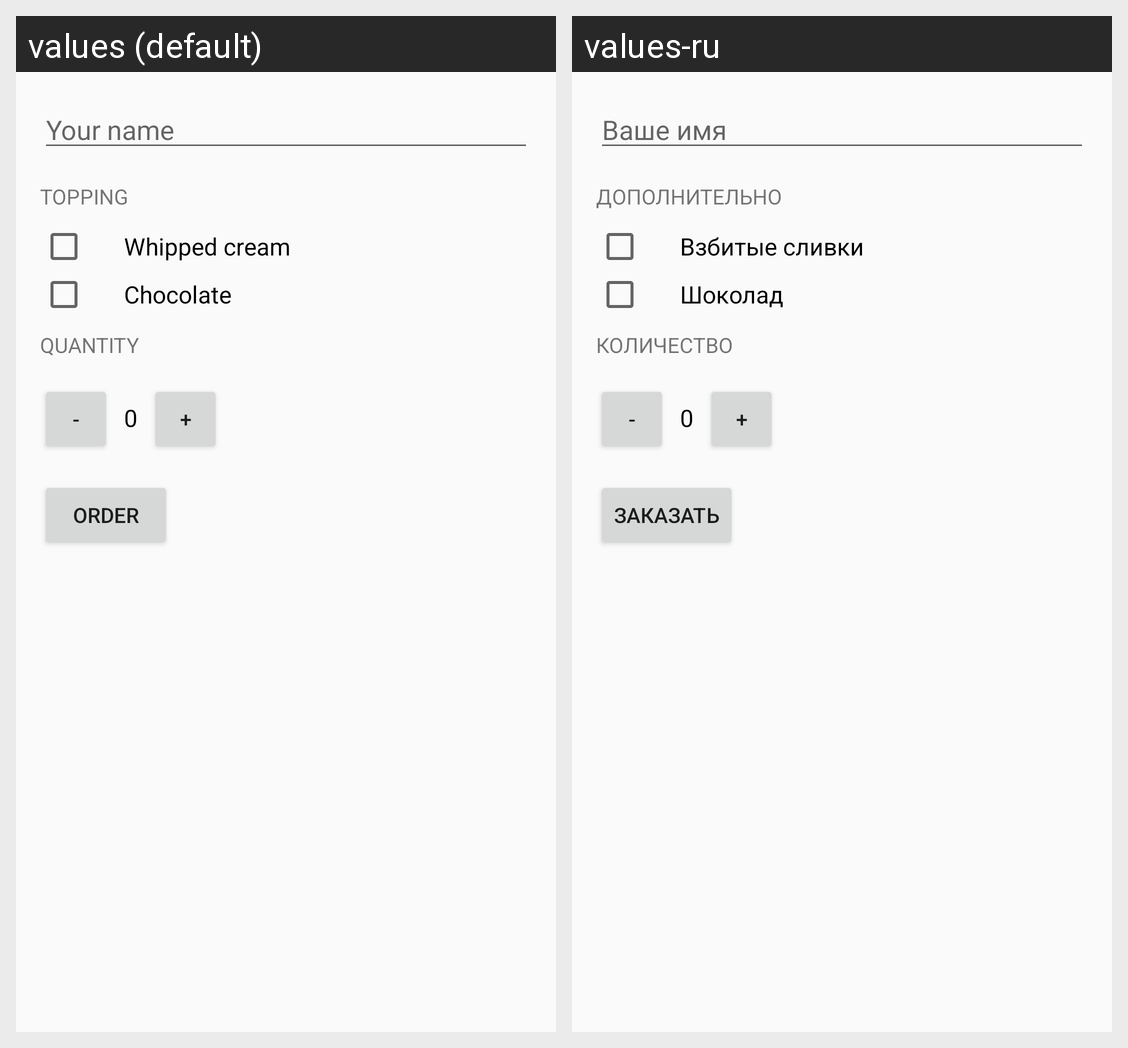

This grid shows one Android layout under two languages. Give, for every string resource on the screen, its name, the default text and each shown locale's text.
Android screen res/layout/activity_main.xml rendered under 2 locales, left to right: values (default), values-ru. Device: Nexus 5 (rendered at 1080×1920; each locale shown at half size, 540×960, under a caption strip naming it); theme AppTheme.
Strings drawn on this screen, with the default value and each locale's value (text and hints the layout hard-codes, and strings that could not be matched under every locale, appear in the picture but are not listed):

user_name
  values: Your name
  values-ru: Ваше имя

topping
  values: Topping
  values-ru: Дополнительно

whipped_cream
  values: Whipped cream
  values-ru: Взбитые сливки

chocolate
  values: Chocolate
  values-ru: Шоколад

quantity
  values: Quantity
  values-ru: Количество

order
  values: Order
  values-ru: Заказать
